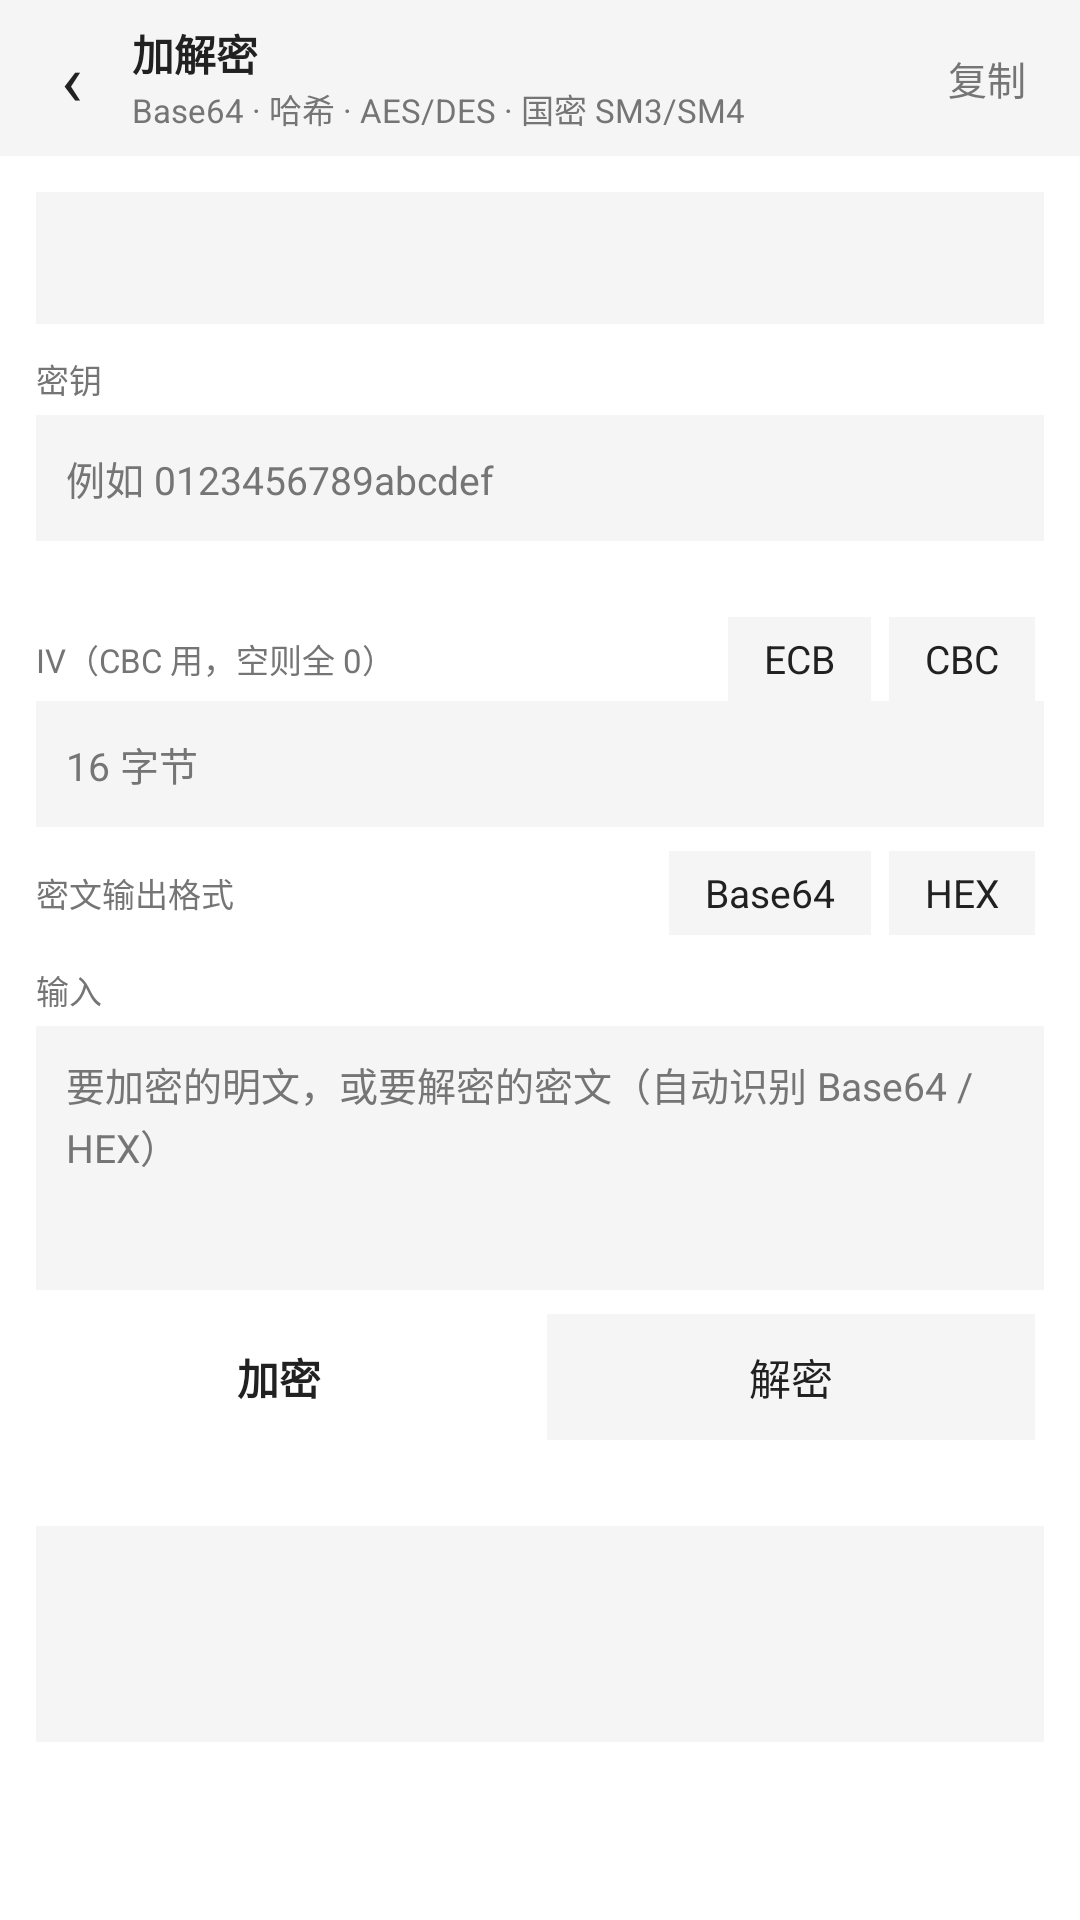

Write the Android layout XML for this screen, with the resource values it uses.
<!-- AndroidManifest.xml: application theme Theme_Hex_0 -->
<!-- res/layout/activity_cipher.xml -->
<?xml version="1.0" encoding="utf-8"?>
<LinearLayout xmlns:android="http://schemas.android.com/apk/res/android"
    android:orientation="vertical"
    android:layout_width="match_parent"
    android:layout_height="match_parent"
    android:background="?attr/hfBg">

    <LinearLayout
        android:layout_width="match_parent"
        android:layout_height="52dp"
        android:orientation="horizontal"
        android:gravity="center_vertical"
        android:paddingLeft="4dp"
        android:paddingRight="8dp"
        android:background="?attr/hfSurfaceAlt">

        <TextView
            android:id="@+id/cp_back"
            android:layout_width="40dp"
            android:layout_height="match_parent"
            android:gravity="center"
            android:text="‹"
            android:textSize="24sp"
            android:textColor="?attr/hfText"
            android:background="?android:attr/selectableItemBackground"/>

        <LinearLayout
            android:layout_width="0dp"
            android:layout_height="wrap_content"
            android:layout_weight="1"
            android:orientation="vertical">

            <TextView
                android:layout_width="match_parent"
                android:layout_height="wrap_content"
                android:text="加解密"
                android:textSize="14sp"
                android:textStyle="bold"
                android:textColor="?attr/hfText"/>

            <TextView
                android:id="@+id/cp_sub"
                android:layout_width="match_parent"
                android:layout_height="wrap_content"
                android:text="Base64 · 哈希 · AES/DES · 国密 SM3/SM4"
                android:maxLines="1"
                android:ellipsize="end"
                android:textSize="11sp"
                android:textColor="?attr/hfTextSub"/>
        </LinearLayout>

        <TextView
            android:id="@+id/cp_copy"
            android:layout_width="wrap_content"
            android:layout_height="match_parent"
            android:gravity="center"
            android:paddingLeft="12dp"
            android:paddingRight="10dp"
            android:text="复制"
            android:textSize="13sp"
            android:textColor="?attr/hfTextSub"
            android:background="?android:attr/selectableItemBackground"/>
    </LinearLayout>

    <ScrollView
        android:layout_width="match_parent"
        android:layout_height="0dp"
        android:layout_weight="1"
        android:scrollbars="none">

        <LinearLayout
            android:layout_width="match_parent"
            android:layout_height="wrap_content"
            android:orientation="vertical"
            android:padding="12dp">

            <Spinner
                android:id="@+id/cp_alg"
                android:layout_width="match_parent"
                android:layout_height="44dp"
                android:paddingLeft="10dp"
                android:paddingRight="10dp"
                android:spinnerMode="dialog"
                android:background="?attr/hfSurfaceAlt"/>

            
            <LinearLayout
                android:id="@+id/cp_key_box"
                android:layout_width="match_parent"
                android:layout_height="wrap_content"
                android:orientation="vertical"
                android:layout_marginTop="10dp">

                <TextView
                    android:layout_width="match_parent"
                    android:layout_height="wrap_content"
                    android:layout_marginBottom="4dp"
                    android:text="密钥"
                    android:textSize="11sp"
                    android:textColor="?attr/hfTextSub"/>

                <EditText
                    android:id="@+id/cp_key"
                    android:layout_width="match_parent"
                    android:layout_height="wrap_content"
                    android:minHeight="42dp"
                    android:paddingLeft="10dp"
                    android:paddingRight="10dp"
                    android:singleLine="true"
                    android:textSize="13sp"
                    android:hint="例如 0123456789abcdef"
                    android:textColorHint="?attr/hfTextSub"
                    android:textColor="?attr/hfText"
                    android:background="?attr/hfSurfaceAlt"/>

                <TextView
                    android:id="@+id/cp_key_hint"
                    android:layout_width="match_parent"
                    android:layout_height="wrap_content"
                    android:layout_marginTop="3dp"
                    android:textSize="10.5sp"
                    android:textColor="?attr/hfTextSub"/>
            </LinearLayout>

            
            <LinearLayout
                android:id="@+id/cp_iv_box"
                android:layout_width="match_parent"
                android:layout_height="wrap_content"
                android:orientation="vertical"
                android:layout_marginTop="8dp">

                <LinearLayout
                    android:layout_width="match_parent"
                    android:layout_height="wrap_content"
                    android:orientation="horizontal"
                    android:gravity="center_vertical">

                    <TextView
                        android:layout_width="0dp"
                        android:layout_height="wrap_content"
                        android:layout_weight="1"
                        android:text="IV（CBC 用，空则全 0）"
                        android:textSize="11sp"
                        android:textColor="?attr/hfTextSub"/>

                    <TextView
                        android:id="@+id/cp_mode_ecb"
                        style="@style/HexChip"
                        android:layout_height="28dp"
                        android:text="ECB"/>

                    <TextView
                        android:id="@+id/cp_mode_cbc"
                        style="@style/HexChip"
                        android:layout_height="28dp"
                        android:text="CBC"/>
                </LinearLayout>

                <EditText
                    android:id="@+id/cp_iv"
                    android:layout_width="match_parent"
                    android:layout_height="wrap_content"
                    android:minHeight="42dp"
                    android:paddingLeft="10dp"
                    android:paddingRight="10dp"
                    android:singleLine="true"
                    android:textSize="13sp"
                    android:hint="16 字节"
                    android:textColorHint="?attr/hfTextSub"
                    android:textColor="?attr/hfText"
                    android:background="?attr/hfSurfaceAlt"/>
            </LinearLayout>

            
            <LinearLayout
                android:id="@+id/cp_out_box"
                android:layout_width="match_parent"
                android:layout_height="wrap_content"
                android:orientation="horizontal"
                android:gravity="center_vertical"
                android:layout_marginTop="8dp">

                <TextView
                    android:layout_width="0dp"
                    android:layout_height="wrap_content"
                    android:layout_weight="1"
                    android:text="密文输出格式"
                    android:textSize="11sp"
                    android:textColor="?attr/hfTextSub"/>

                <TextView
                    android:id="@+id/cp_fmt_b64"
                    style="@style/HexChip"
                    android:layout_height="28dp"
                    android:text="Base64"/>

                <TextView
                    android:id="@+id/cp_fmt_hex"
                    style="@style/HexChip"
                    android:layout_height="28dp"
                    android:text="HEX"/>
            </LinearLayout>

            <TextView
                android:layout_width="match_parent"
                android:layout_height="wrap_content"
                android:layout_marginTop="10dp"
                android:layout_marginBottom="4dp"
                android:text="输入"
                android:textSize="11sp"
                android:textColor="?attr/hfTextSub"/>

            <EditText
                android:id="@+id/cp_in"
                android:layout_width="match_parent"
                android:layout_height="wrap_content"
                android:minHeight="88dp"
                android:gravity="top|start"
                android:padding="10dp"
                android:textSize="13sp"
                android:lineSpacingExtra="2dp"
                android:inputType="textMultiLine|textNoSuggestions"
                android:hint="要加密的明文，或要解密的密文（自动识别 Base64 / HEX）"
                android:textColorHint="?attr/hfTextSub"
                android:textColor="?attr/hfText"
                android:background="?attr/hfSurfaceAlt"/>

            <LinearLayout
                android:layout_width="match_parent"
                android:layout_height="wrap_content"
                android:orientation="horizontal"
                android:layout_marginTop="8dp">

                <TextView
                    android:id="@+id/cp_go1"
                    android:layout_width="0dp"
                    android:layout_height="42dp"
                    android:layout_weight="1"
                    android:gravity="center"
                    android:text="加密"
                    android:textSize="14sp"
                    android:textStyle="bold"
                    android:textColor="?attr/hfOnAccent"/>

                <TextView
                    android:id="@+id/cp_go2"
                    style="@style/HexChip"
                    android:layout_width="0dp"
                    android:layout_height="42dp"
                    android:layout_weight="1"
                    android:layout_marginLeft="8dp"
                    android:gravity="center"
                    android:textSize="14sp"
                    android:text="解密"/>
            </LinearLayout>

            <TextView
                android:id="@+id/cp_status"
                android:layout_width="match_parent"
                android:layout_height="wrap_content"
                android:layout_marginTop="8dp"
                android:textSize="11sp"
                android:lineSpacingExtra="2dp"
                android:textColor="?attr/hfTextSub"/>

            <TextView
                android:id="@+id/cp_out"
                android:layout_width="match_parent"
                android:layout_height="wrap_content"
                android:layout_marginTop="6dp"
                android:minHeight="72dp"
                android:padding="10dp"
                android:typeface="monospace"
                android:textSize="12.5sp"
                android:lineSpacingExtra="2dp"
                android:textIsSelectable="true"
                android:textColor="?attr/hfText"
                android:background="?attr/hfSurfaceAlt"/>
        </LinearLayout>
    </ScrollView>
</LinearLayout>
<!-- resources referenced by this layout -->
<resources>
  <style name="HexChip">
          <item name="android:layout_width">wrap_content</item>
          <item name="android:layout_height">32dp</item>
          <item name="android:layout_marginLeft">3dp</item>
          <item name="android:layout_marginRight">3dp</item>
          <item name="android:gravity">center</item>
          <item name="android:paddingLeft">12dp</item>
          <item name="android:paddingRight">12dp</item>
          <item name="android:textSize">13sp</item>
          <item name="android:textColor">?attr/hfText</item>
          <item name="android:background">?attr/hfSurfaceAlt</item>
      </style>
  <style name="Theme_Hex_0" parent="Theme_Hex_Light">
          <item name="hfTopBar">#3E9AFB</item>
          <item name="hfTopBarText">#212121</item>
          <item name="hfTopBarTextSub">#31679F</item>
          <item name="hfAccent">#3E9AFB</item>
          <item name="hfOnAccent">#212121</item>
          <item name="hfSelected">#E3F0FE</item>
          <item name="hfStatusBar">#2B6BAF</item>
          <item name="hfNavBar">#235991</item>
          <item name="android:statusBarColor">#2B6BAF</item>
          <item name="android:navigationBarColor">#235991</item>
          <item name="android:colorAccent">#3E9AFB</item>
          <item name="android:alertDialogTheme">@style/HfDialog_0</item>
      </style>
  <style name="Theme_Hex_Light" parent="@android:style/Theme.Material.Light.NoActionBar">
          <item name="android:windowBackground">#FFFFFF</item>
          <item name="android:colorPrimary">#212121</item>
          <item name="android:colorPrimaryDark">#212121</item>
          <item name="android:textColorPrimary">#212121</item>
          <item name="android:textColorSecondary">#757575</item>
          <item name="hfBg">#FFFFFF</item>
          <item name="hfSurface">#FFFFFF</item>
          <item name="hfSurfaceAlt">#F5F5F5</item>
          <item name="hfText">#212121</item>
          <item name="hfTextSub">#757575</item>
          <item name="hfDivider">#E0E0E0</item>
          <item name="hfTopBar">#212121</item>
          <item name="hfTopBarText">#FFFFFF</item>
          <item name="hfTopBarTextSub">#9E9E9E</item>
          <item name="hfAccent">#1E88E5</item>
          <item name="hfOnAccent">#FFFFFF</item>
          <item name="hfSelected">#BBDEFB</item>
          <item name="hfStatusBar">#212121</item>
          <item name="hfNavBar">#212121</item>
          <item name="android:statusBarColor">#212121</item>
          <item name="android:navigationBarColor">#212121</item>
          <item name="android:colorAccent">#1E88E5</item>
          <item name="android:alertDialogTheme">@style/HfDialog_Light</item>
      </style>
  <style name="HfDialog_0" parent="HfDialog_Light">
          <item name="android:colorAccent">#3E9AFB</item>
          <item name="android:colorControlActivated">#3E9AFB</item>
          <item name="android:colorControlHighlight">#333E9AFB</item>
      </style>
  <style name="HfDialog_Light" parent="@android:style/Theme.Material.Light.Dialog.Alert">
          <item name="android:windowBackground">@drawable/hf_dialog_bg_light</item>
          <item name="android:colorBackgroundFloating">#FFFFFF</item>
          <item name="android:textColorPrimary">#212121</item>
          <item name="android:textColorSecondary">#757575</item>
          <item name="android:colorAccent">#1E88E5</item>
          <item name="android:colorControlActivated">#1E88E5</item>
          <item name="android:colorControlHighlight">#331E88E5</item>
      </style>
  <!-- drawable hf_dialog_bg_light (drawable) -->
  <?xml version="1.0" encoding="utf-8"?>
  <inset xmlns:android="http://schemas.android.com/apk/res/android"
      android:inset="16dp">
      <shape android:shape="rectangle">
          <corners android:radius="18dp" />
          <solid android:color="#FFFFFF" />
          <stroke android:width="1dp" android:color="#14000000" />
      </shape>
  </inset>
</resources>
